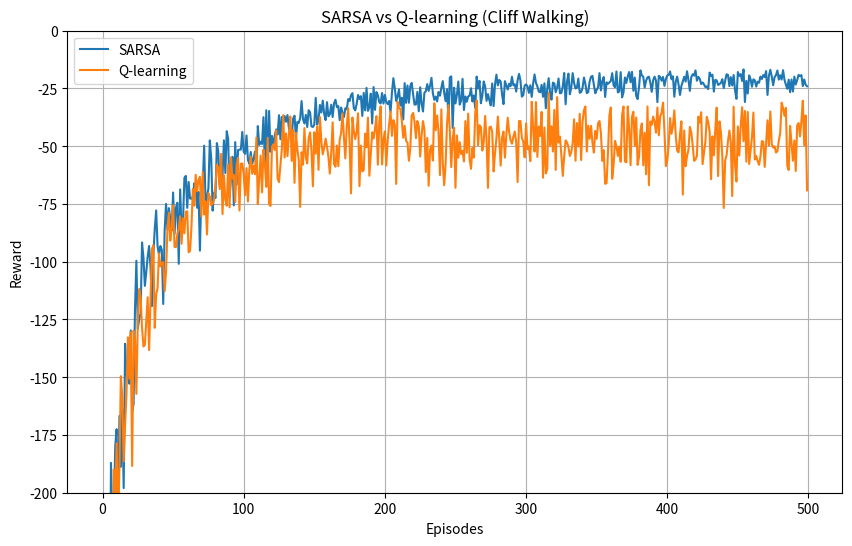
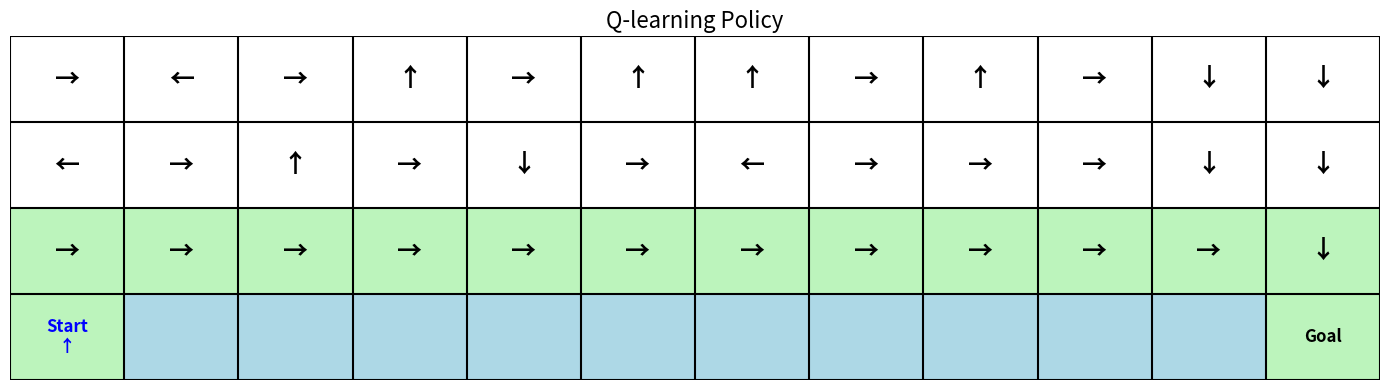
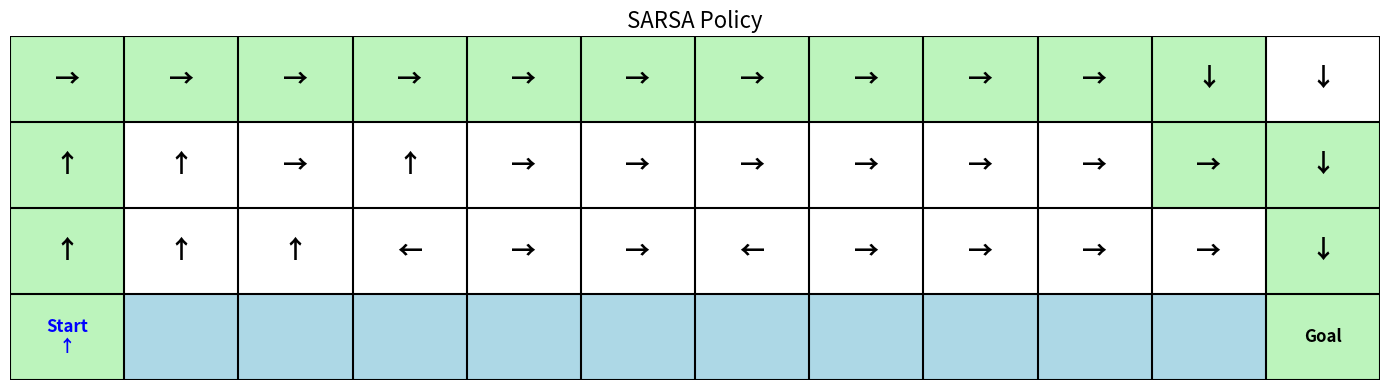

Reproduce these figures in Python, in order.
import numpy as np
import random
import matplotlib.pyplot as plt

# ======================
# Environment
# ======================
class CliffWalkingEnv:
    def __init__(self, rows=4, cols=12):
        self.rows = rows
        self.cols = cols
        self.start = (rows - 1, 0)
        self.goal = (rows - 1, cols - 1)
        self.reset()

    def reset(self):
        self.state = self.start
        return self.state

    def step(self, action):
        r, c = self.state

        # 0: Up, 1: Right, 2: Down, 3: Left
        if action == 0:
            r = max(r - 1, 0)
        elif action == 1:
            c = min(c + 1, self.cols - 1)
        elif action == 2:
            r = min(r + 1, self.rows - 1)
        elif action == 3:
            c = max(c - 1, 0)

        next_state = (r, c)

        # Cliff
        if r == self.rows - 1 and 1 <= c <= self.cols - 2:
            reward = -100
            next_state = self.start
            done = False
        elif next_state == self.goal:
            reward = 0
            done = True
        else:
            reward = -1
            done = False

        self.state = next_state
        return next_state, reward, done


# ======================
# Base Agent
# ======================
class BaseAgent:
    def __init__(self, rows, cols, actions,
                 alpha=0.1, gamma=0.9, epsilon=0.1):

        self.q = np.zeros((rows, cols, actions))
        self.alpha = alpha
        self.gamma = gamma
        self.epsilon = epsilon
        self.actions = actions

    def choose_action(self, state):
        if random.random() < self.epsilon:
            return random.randint(0, self.actions - 1)
        else:
            r, c = state
            return np.argmax(self.q[r, c])


# ======================
# Q-Learning
# ======================
class QLearningAgent(BaseAgent):
    def update(self, state, action, reward, next_state):
        r, c = state
        nr, nc = next_state

        best_next = np.max(self.q[nr, nc])

        self.q[r, c, action] += self.alpha * (
            reward + self.gamma * best_next - self.q[r, c, action]
        )


# ======================
# SARSA
# ======================
class SARSAAgent(BaseAgent):
    def update(self, state, action, reward, next_state, next_action):
        r, c = state
        nr, nc = next_state

        self.q[r, c, action] += self.alpha * (
            reward + self.gamma * self.q[nr, nc, next_action]
            - self.q[r, c, action]
        )


# ======================
# Training
# ======================
def train_q_learning(env, agent, episodes=500):
    rewards = []

    for ep in range(episodes):
        state = env.reset()
        total_reward = 0

        while True:
            action = agent.choose_action(state)
            next_state, reward, done = env.step(action)

            agent.update(state, action, reward, next_state)

            state = next_state
            total_reward += reward

            if done:
                break

        rewards.append(total_reward)

    return rewards

def run_experiment(runs=50, episodes=500):
    q_all = np.zeros(episodes)
    sarsa_all = np.zeros(episodes)

    for _ in range(runs):
        env = CliffWalkingEnv()

        q_agent = QLearningAgent(4, 12, 4)
        sarsa_agent = SARSAAgent(4, 12, 4)

        q_rewards = train_q_learning(env, q_agent, episodes)
        sarsa_rewards = train_sarsa(env, sarsa_agent, episodes)

        q_all += np.array(q_rewards)
        sarsa_all += np.array(sarsa_rewards)

    return q_all / runs, sarsa_all / runs
def train_sarsa(env, agent, episodes=500):
    rewards = []

    for ep in range(episodes):
        state = env.reset()
        action = agent.choose_action(state)
        total_reward = 0

        while True:
            next_state, reward, done = env.step(action)
            next_action = agent.choose_action(next_state)

            agent.update(state, action, reward, next_state, next_action)

            state = next_state
            action = next_action
            total_reward += reward

            if done:
                break

        rewards.append(total_reward)

    return rewards


# ======================
# Plot Learning Curve
# ======================
def plot_learning_curves(q_rewards, sarsa_rewards):
    plt.figure(figsize=(10, 6))

    plt.plot(sarsa_rewards, label='SARSA')
    plt.plot(q_rewards, label='Q-learning')

    plt.xlabel('Episodes')
    plt.ylabel('Reward')
    plt.title('SARSA vs Q-learning (Cliff Walking)')
    plt.legend()
    plt.grid()
    plt.ylim([-200, 0]) 
    plt.savefig("learning_curve.png")
    plt.show()


# ======================
# Policy Extraction
# ======================
def get_policy(agent, rows=4, cols=12):
    policy = np.zeros((rows, cols), dtype=int)

    for y in range(rows):
        for x in range(cols):
            policy[y, x] = np.argmax(agent.q[y, x])

    return policy
def extract_path(env, policy, max_steps=100):
    path = []
    state = env.start
    path.append(state)

    for _ in range(max_steps):
        r, c = state
        action = policy[r, c]

        next_state, _, done = env.step(action)
        path.append(next_state)

        if done:
            break

        state = next_state

    return path

# ======================
# Policy Visualization
# ======================
def visualize_policy(policy, title, filename, path=None):
    action_symbols = {0: '↑', 1: '→', 2: '↓', 3: '←'}
    rows, cols = policy.shape

    fig, ax = plt.subplots(figsize=(14, 4))
    ax.set_title(title, fontsize=16)

    ax.set_xlim(0, cols)
    ax.set_ylim(0, rows)
    ax.invert_yaxis()
    ax.axis('off')

    # Grid
    for i in range(rows + 1):
        ax.plot([0, cols], [i, i], color='black')
    for j in range(cols + 1):
        ax.plot([j, j], [0, rows], color='black')

    # 轉成 set（方便查詢）
    path_set = set(path) if path else set()

    for y in range(rows):
        for x in range(cols):

            # Cliff
            if y == rows - 1 and 1 <= x <= cols - 2:
                rect = plt.Rectangle((x, y), 1, 1,
                                     facecolor='lightblue')
                ax.add_patch(rect)

            # Path（綠色）
            elif (y, x) in path_set:
                rect = plt.Rectangle((x, y), 1, 1,
                                     facecolor='lightgreen', alpha=0.6)
                ax.add_patch(rect)

            # Start
            if y == rows - 1 and x == 0:
                ax.text(x + 0.5, y + 0.5,
                        'Start\n↑',
                        ha='center', va='center',
                        fontsize=12, color='blue', fontweight='bold')

            # Goal
            elif y == rows - 1 and x == cols - 1:
                ax.text(x + 0.5, y + 0.5,
                        'Goal',
                        ha='center', va='center',
                        fontsize=12, fontweight='bold')

            # 一般格子（箭頭）
            elif not (y == rows - 1 and 1 <= x <= cols - 2):
                symbol = action_symbols[policy[y, x]]
                ax.text(x + 0.5, y + 0.5,
                        symbol,
                        ha='center', va='center',
                        fontsize=18, fontweight='bold')

    plt.tight_layout()
    plt.savefig(filename)
    plt.close()


# ======================
# Main
# ======================
if __name__ == "__main__":

    # ===== 1️⃣ 多次實驗（畫 learning curve）=====
    print("Running 50 runs for learning curve...")
    q_rewards, sarsa_rewards = run_experiment()

    plot_learning_curves(q_rewards, sarsa_rewards)


    # ===== 2️⃣ 單次訓練（拿 policy）=====
    print("Training single run for policy visualization...")

    env = CliffWalkingEnv()

    q_agent = QLearningAgent(4, 12, 4)
    sarsa_agent = SARSAAgent(4, 12, 4)

    train_q_learning(env, q_agent)
    train_sarsa(env, sarsa_agent)


    # ===== 3️⃣ 取得 policy =====
    q_policy = get_policy(q_agent)
    sarsa_policy = get_policy(sarsa_agent)


    # ===== 4️⃣ 產生 path =====
    env.reset()
    q_path = extract_path(env, q_policy)

    env.reset()
    sarsa_path = extract_path(env, sarsa_policy)


    # ===== 5️⃣ 畫圖 =====
    visualize_policy(q_policy, "Q-learning Policy", "q_policy.png", q_path)
    visualize_policy(sarsa_policy, "SARSA Policy", "sarsa_policy.png", sarsa_path)


    print("Done! 已輸出圖片：")
    print("- learning_curve.png")
    print("- q_policy.png")
    print("- sarsa_policy.png")
